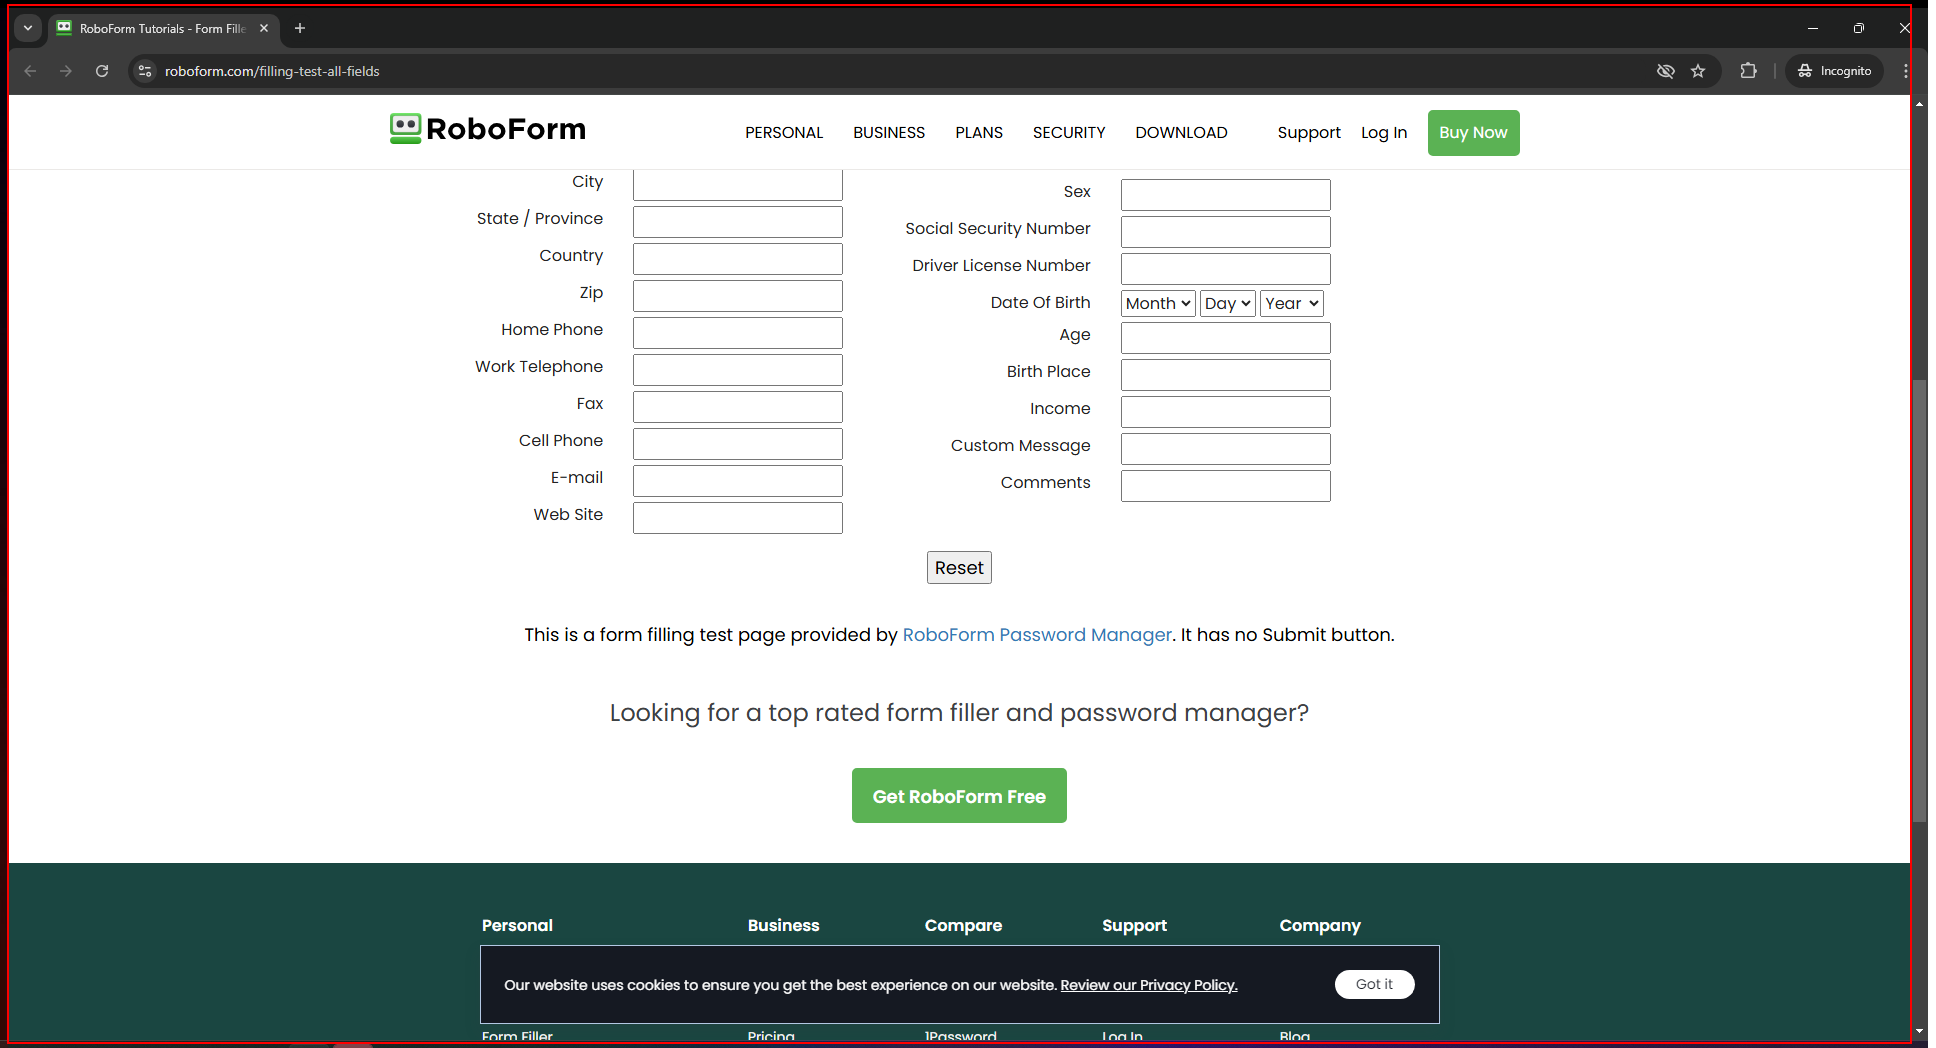
Task: Robotic Enterprise Framework
Workflow: TakeScreenshot

Step 1: screenshot-of of the page in window 'RoboForm Tutorials - Form Filler: Filling Your Information into Online Forms with One Click' (chrome.exe)
